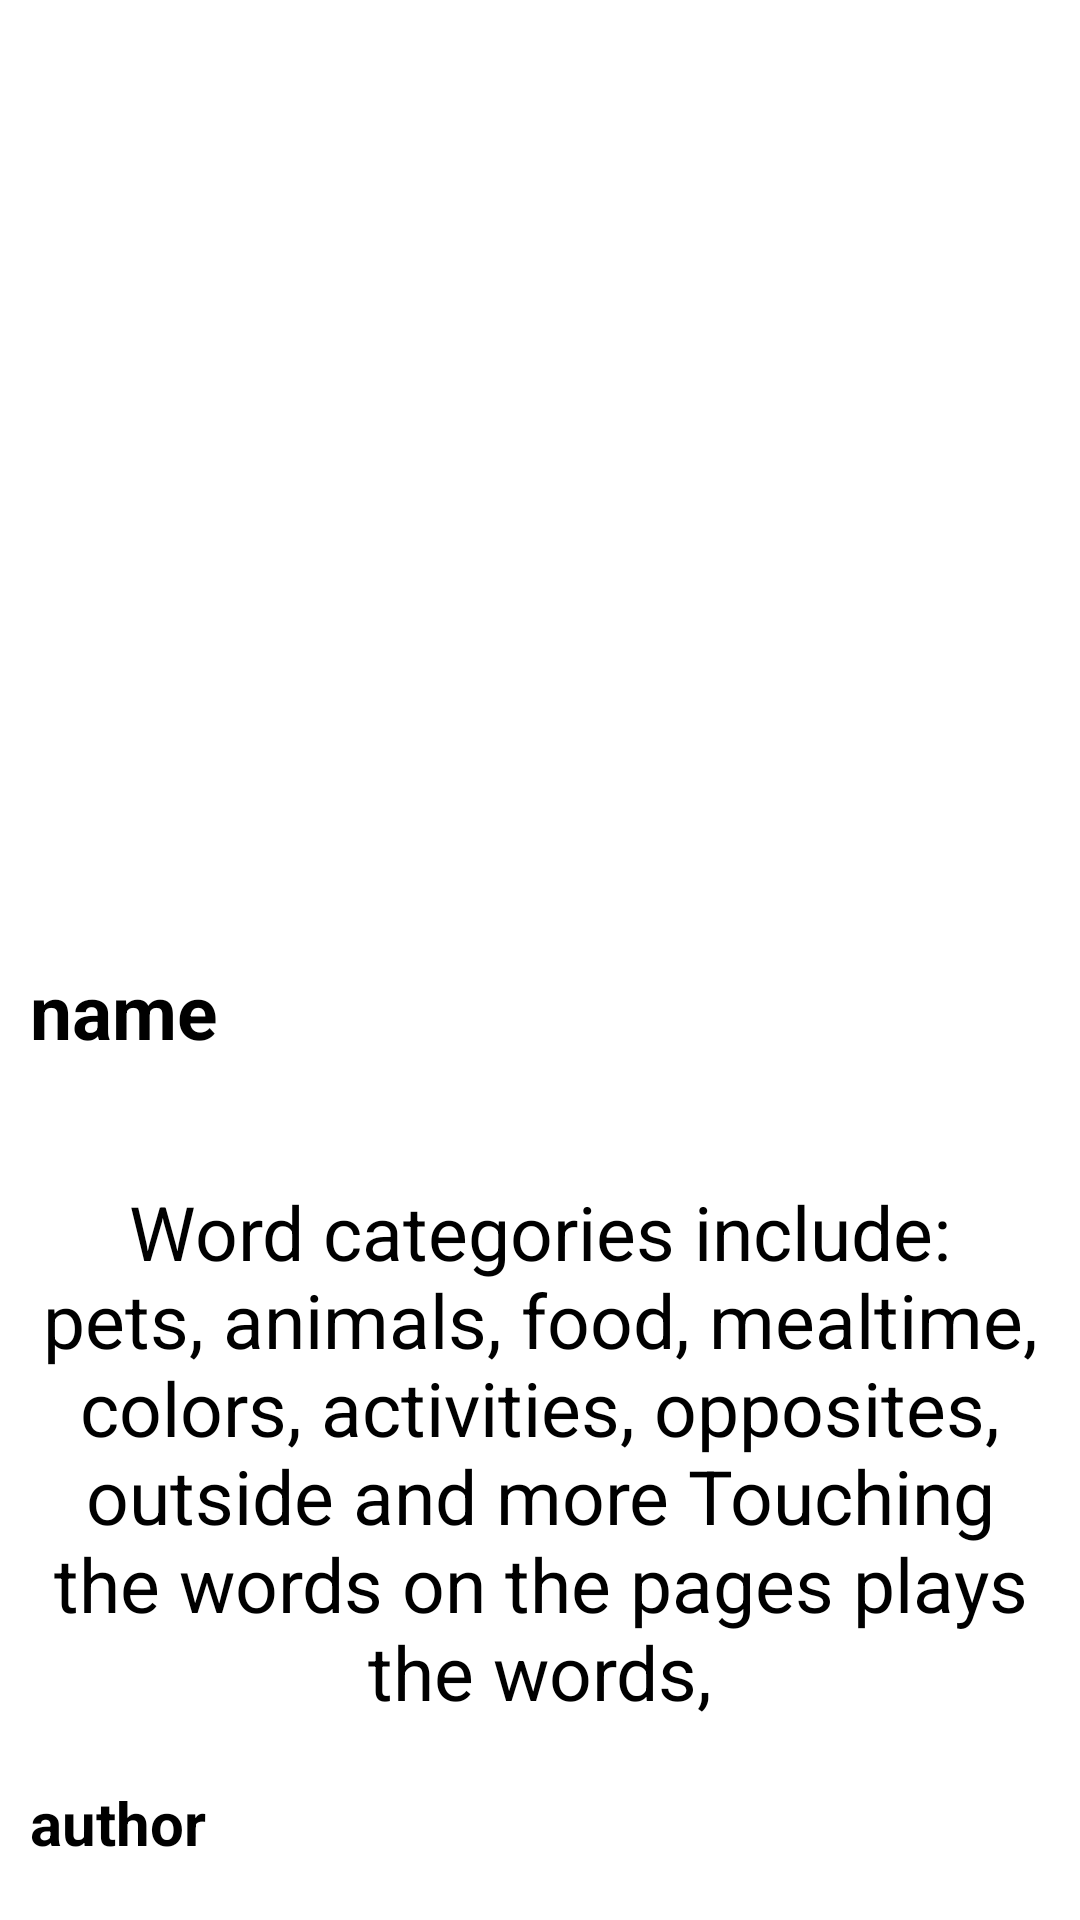

Android layout source for this screen:
<!-- AndroidManifest.xml: application theme Theme.HelloNav -->
<!-- res/layout/fragment_show.xml -->
<?xml version="1.0" encoding="utf-8"?>
<LinearLayout xmlns:android="http://schemas.android.com/apk/res/android"
    xmlns:tools="http://schemas.android.com/tools"
    android:layout_width="match_parent"
    android:layout_height="match_parent"
    android:orientation="vertical"
    tools:context=".ShowFragment">

    <ImageView
        android:id="@+id/tv_image"
        android:layout_width="match_parent"
        android:layout_height="300dp"
        android:src="@drawable/img1"
        android:scaleType="centerCrop"
        android:gravity="center"
        android:layout_margin="5dp" />

    <TextView
        android:id="@+id/tv_name"
        android:layout_width="match_parent"
        android:layout_height="wrap_content"
        android:text="name"
        android:textSize="25sp"
        android:textColor="@color/black"
        android:gravity="start"
        android:layout_margin="10dp"
        android:textStyle="bold"
        android:layout_marginTop="20dp"
        />

    <TextView
        android:id="@+id/tv_description"
        android:layout_width="match_parent"
        android:layout_height="wrap_content"
        android:text="@string/description"
        android:textSize="25sp"
        android:padding="10dp"
        android:textColor="@color/black"
        android:gravity="center"
        android:layout_marginTop="20dp"/>

    <TextView
        android:id="@+id/tv_author"
        android:layout_width="match_parent"
        android:layout_height="wrap_content"
        android:text="author"
        android:textStyle="bold"
        android:textSize="20sp"
        android:layout_margin="10dp"
        android:textColor="@color/black"
        android:gravity="start"
        android:layout_marginTop="20dp"/>

</LinearLayout>
<!-- resources referenced by this layout -->
<resources>
  <string name="description">
          Word categories include: pets, animals, food, mealtime, colors, activities,
          opposites, outside and more Touching the words on the pages plays the words,
      </string>
  <style name="Theme.HelloNav" parent="Theme.MaterialComponents.DayNight.DarkActionBar">
          
          <item name="colorPrimary">@color/purple_500</item>
          <item name="colorPrimaryVariant">@color/purple_700</item>
          <item name="colorOnPrimary">@color/white</item>
          
          <item name="colorSecondary">@color/teal_200</item>
          <item name="colorSecondaryVariant">@color/teal_700</item>
          <item name="colorOnSecondary">@color/black</item>
          
          <item name="android:statusBarColor" tools:targetApi="l">?attr/colorPrimaryVariant</item>
          
      </style>
  <!-- not gathered from this repository: default colours our renderer supplied (Android Studio template values) -->
  <color name="purple_500">#FF6200EE</color>
  <color name="purple_700">#FF3700B3</color>
  <color name="teal_200">#FF03DAC5</color>
  <color name="teal_700">#FF018786</color>
  <color name="black">#FF000000</color>
  <color name="white">#FFFFFFFF</color>
</resources>
